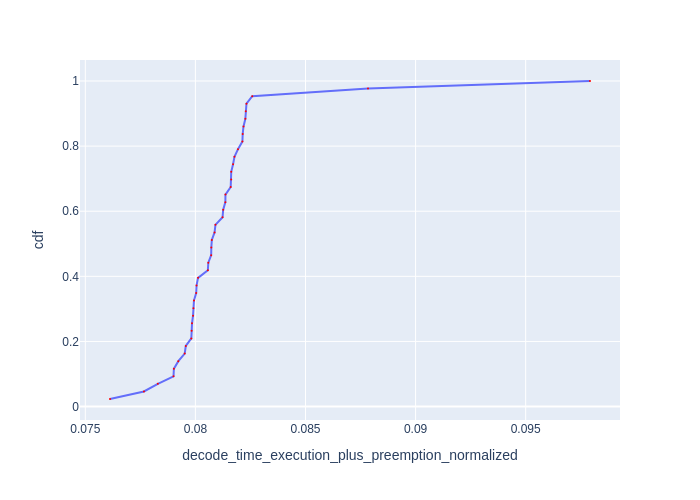

Data behind this chart, as committed beside it:
Request Id, decode_time_execution_plus_preemption_no…, cdf
0_121, 0.07612, 0.02326
0_124, 0.07766, 0.04651
0_127, 0.07829, 0.06977
0_114, 0.07901, 0.09302
0_20, 0.07902, 0.1163
0_11, 0.07923, 0.1395
0_93, 0.07951, 0.1628
0_113, 0.07956, 0.186
0_122, 0.07982, 0.2093
0_87, 0.07983, 0.2326
0_100, 0.07985, 0.2558
0_82, 0.07989, 0.2791
0_10, 0.07991, 0.3023
0_8, 0.07993, 0.3256
0_0, 0.08004, 0.3488
0_116, 0.08005, 0.3721
0_112, 0.08012, 0.3953
0_18, 0.08057, 0.4186
0_83, 0.08059, 0.4419
0_75, 0.08072, 0.4651
0_97, 0.08072, 0.4884
0_24, 0.08075, 0.5116
0_92, 0.08087, 0.5349
0_84, 0.08091, 0.5581
0_2, 0.08123, 0.5814
0_81, 0.08126, 0.6047
0_4, 0.08136, 0.6279
0_30, 0.08136, 0.6512
0_28, 0.0816, 0.6744
0_45, 0.08163, 0.6977
0_52, 0.08163, 0.7209
0_36, 0.08171, 0.7442
0_64, 0.08177, 0.7674
0_37, 0.08193, 0.7907
0_56, 0.08214, 0.814
0_59, 0.08215, 0.8372
0_42, 0.08218, 0.8605
0_41, 0.08227, 0.8837
0_61, 0.08229, 0.907
0_58, 0.08232, 0.9302
0_47, 0.08258, 0.9535
0_78, 0.08784, 0.9767
0_99, 0.09792, 1.0
